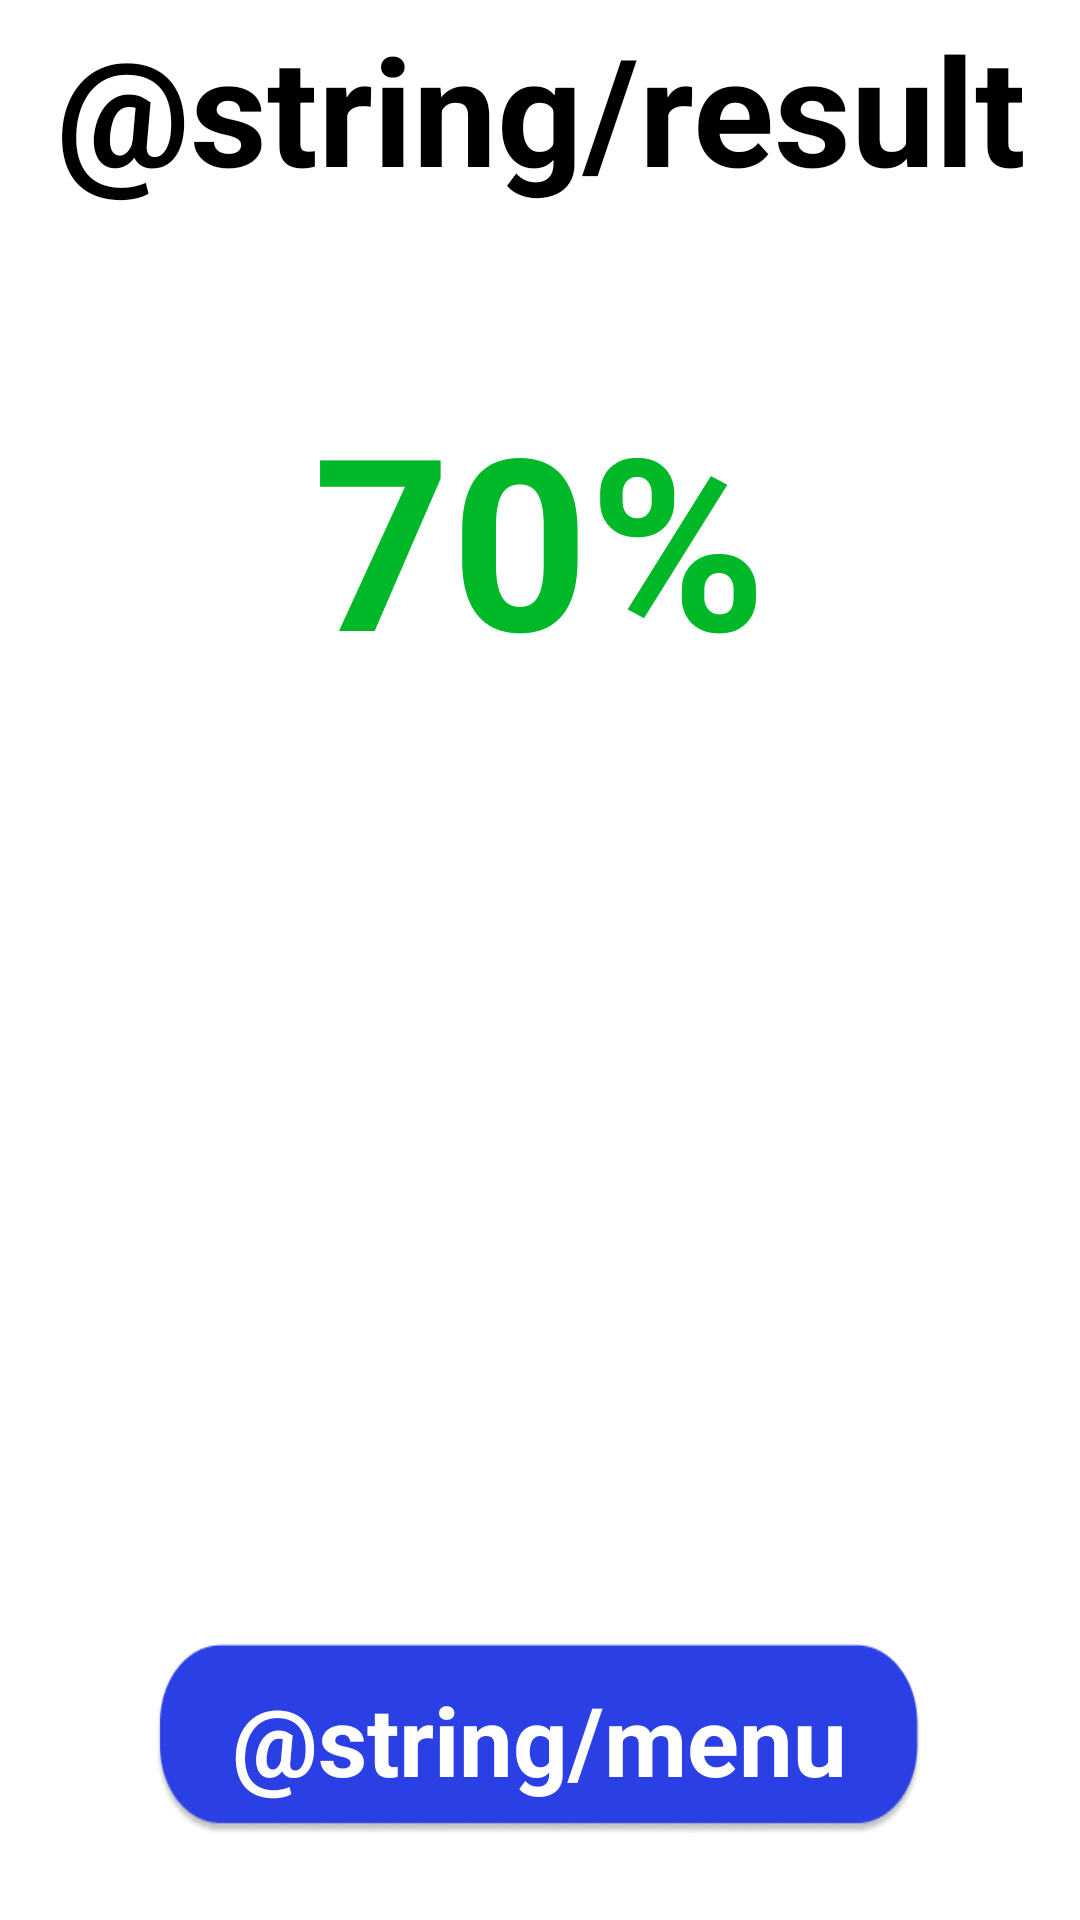

The Android layout XML behind this screen, and the referenced resources:
<!-- AndroidManifest.xml: application theme Theme.TestappTheme -->
<!-- res/layout/fragment_result.xml -->
<?xml version="1.0" encoding="utf-8"?>
<androidx.constraintlayout.widget.ConstraintLayout xmlns:android="http://schemas.android.com/apk/res/android"
    xmlns:app="http://schemas.android.com/apk/res-auto"
    xmlns:tools="http://schemas.android.com/tools"
    android:layout_width="match_parent"
    android:layout_height="match_parent"
    android:background="@color/colorBackground"
    tools:context=".activities.TestActivity">


    <TextView
        android:id="@+id/textView"
        style="@style/H2"
        android:text="@string/result" />

    <TextView
        android:id="@+id/textResult"
        android:layout_width="300dp"
        android:layout_height="150dp"
        android:layout_centerHorizontal="true"
        android:layout_marginTop="32dp"
        android:gravity="center"
        android:text="70%"
        android:textColor="@color/green"
        android:textSize="80dp"
        android:textStyle="bold"
        app:layout_constraintEnd_toEndOf="parent"
        app:layout_constraintHorizontal_bias="0.495"
        app:layout_constraintStart_toStartOf="parent"
        app:layout_constraintTop_toBottomOf="@+id/textView"
        tools:ignore="MissingConstraints" />

    <Button
        android:id="@+id/end"
        style="@style/ButtonStyleMain"
        android:layout_marginBottom="28dp"
        android:gravity="center"
        android:text="@string/menu"
        app:layout_constraintBottom_toBottomOf="parent"
        app:layout_constraintEnd_toEndOf="parent"
        app:layout_constraintHorizontal_bias="0.496"
        app:layout_constraintStart_toStartOf="parent" />

    <GridView
        android:id="@+id/library_grid"
        android:layout_width="360dp"
        android:layout_height="330dp"
        android:layout_marginTop="16dp"
        android:layout_weight="1"
        android:columnWidth="90dp"
        android:gravity="center"
        android:horizontalSpacing="30dp"
        android:numColumns="4"
        android:stretchMode="columnWidth"
        android:verticalSpacing="50dp"
        app:layout_constraintBottom_toTopOf="@+id/end"
        app:layout_constraintEnd_toEndOf="parent"
        app:layout_constraintHorizontal_bias="0.49"
        app:layout_constraintStart_toStartOf="parent"
        app:layout_constraintTop_toBottomOf="@+id/textResult"
        app:layout_constraintVertical_bias="0.276" />

</androidx.constraintlayout.widget.ConstraintLayout>
<!-- resources referenced by this layout -->
<resources>
  <color name="colorBackground">#FFFFFFFF</color>
  <color name="green">#00B828</color>
  <style name="ButtonStyleMain" parent="@android:style/Widget.Button">
          <item name="fontFamily">@font/ramona</item>
          <item name="android:layout_width">256dp</item>
          <item name="android:layout_height">64dp</item>
          <item name="android:textColor">@color/buttonTextColor</item>
          <item name="android:textSize">32sp</item>
          <item name="android:textStyle">bold</item>
          <item name="android:background">@drawable/button_normal</item>
          <item name="android:gravity">center</item>
          <item name="tint">@color/textColor</item>
          <item name="backgroundTint">@color/colorPrimary</item>
          <item name="backgroundTintMode">src_in</item>
      </style>
  <style name="H2" parent="H1">
          <item name="android:layout_width">match_parent</item>
          <item name="android:layout_height">72dp</item>
          <item name="android:textSize">50sp</item>
      </style>
  <style name="Theme.TestappTheme" parent="android:Theme.Material.Light.NoActionBar" />
  <color name="buttonTextColor">#FFFFFFFF</color>
  <!-- drawable button_normal: png bitmap (drawable, 6626 bytes) -->
  <color name="textColor">#FF000000</color>
  <color name="colorPrimary">#2B41E4</color>
  <style name="H1" parent="a1">
          <item name="font">@font/raydis</item>
          <item name="android:textSize">@dimen/medium_big</item>
          <item name="android:layout_height">36dp</item>
          <item name="android:layout_width">match_parent</item>
          <item name="layout_constraintEnd_toEndOf">parent</item>
          <item name="layout_constraintStart_toStartOf">parent</item>
          <item name="layout_constraintTop_toTopOf">parent</item>
          <item name="android:textStyle">bold</item>
          <item name="android:gravity">center</item>
      </style>
  <style name="a1" parent="android:Widget.TextView">
          <item name="fontFamily">@font/ramona</item>
          <item name="android:textColor">@color/textColor</item>
          <item name="android:textSize">@dimen/medium</item>
          <item name="android:gravity">center</item>
      </style>
  <dimen name="medium">30dp</dimen>
</resources>
